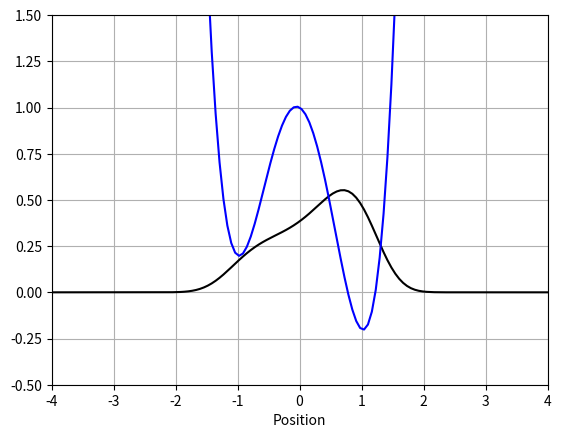

Recreate this plot in Python.
""" 
 This script aims at finding the ground state of a Hamiltonian of a 
 certain potential by means of adiabatic evolution. The system starts out 
 in the ground state of a harmonic oscillator. Then, the potential
 is gradually changed into another one - the one we wish to minimize. If 
 this is done sufficiently slowly, the system will remain in the current 
 ground state.

 The evolution is simulated using the split operator technique.

 Time inputs
 Nstep  -   the number time steps
 Ttotal -   the duration of interaction

 Numerical input parameters
 N     - number of grid points, should be 2^n for FFT's sake
 L     - the size of the numerical domain; it extends from -L/2 to L/2
 
 Function inputs
 Vinit     - intial, harmonic potential
 Vfinal    - potential to be minimized
 sFunk     - time-dependent function shiftling smootly from 1 to 0

 Vpot, not input: sFunk(t)*Vinit(x) + (1-sFunk(t))*Vfinal(x)

 All input parameters are hard coded initially.
 
"""

# Libraries
import numpy as np
from matplotlib import pyplot as plt
from scipy import linalg

# Spatial inputs
N = 128
L = 8

# Time inputs
Nstep  =  250
Ttotal = 20

# Window for plotting
xMin = -4
xMax = 4
yMin = -0.5
yMax = 1.5

# Initial potential
def Vinit(x):
    return 0.5*x**2

# Final potential - the one we want to minimize
def Vfinal(x):
    return (x**2-1)**2 - x/5

# Transition functions
# To change potential
def sFunk(t): 
    return 0.5*(1 + np.cos(np.pi/Ttotal*t))


# Time-dependent potential
def Pot(t, x):
    return sFunk(t)*Vinit(x) + (1-sFunk(t))*Vfinal(x)

# Set up grid
x = np.linspace(-L/2, L/2, N)
h = L/(N-1)


# Kinetic energy by means of the fast Fourier transform.
# Set up vector of k-values
k_max = np.pi/h
dk = 2*k_max/N
k = np.append(np.linspace(0, k_max-dk, int(N/2)), 
              np.linspace(-k_max, -dk, int(N/2)))
# Transform identity matrix
Tmat = np.fft.fft(np.identity(N, dtype=complex), axis = 0)
# Multiply by (ik)^2
Tmat = np.matmul(np.diag(-k**2), Tmat)
# Transform back to x-representation. 
Tmat = np.fft.ifft(Tmat, axis = 0)
# Correct pre-factor
Tmat = -1/2*Tmat    

# Time step
dt = Ttotal/Nstep

# Initiate time
t=0

# Initial state, ground state of the harmonic oscillator with k=1
Psi = np.pi**(-.25)*np.exp(-x**2/2)      
Psi = Psi.reshape(N, 1)                        

# Initiate plots
plt.ion()
fig = plt.figure(1)
plt.clf()
ax = fig.add_subplot()
ax.set(xlim=(xMin, xMax), ylim=(yMin, yMax))     # Fix window
# Plot wave function
line1, = ax.plot(x, np.abs(Psi)**2, '-', color='black')
# Plot the potential
line2, = ax.plot(x, Vinit(x), '-', color='blue')
plt.grid()
plt.xlabel('Position')

# Half propagator for kinetic energy
UT_half = linalg.expm(-1j*Tmat*dt/2)

# Propagate
t = 0
while t < Ttotal:
  # Half kinetic energy
  Psi = np.matmul(UT_half, Psi)              
  # Potential energy propagator
  Upot_full = np.diag(np.exp(-1j*Pot(t,x)*dt))
  Psi = np.matmul(Upot_full, Psi)
  # Half kinetic energy
  Psi = np.matmul(UT_half, Psi)              
  
  # Update data for plots
  line1.set_ydata(np.abs(Psi)**2)
  line2.set_ydata(Pot(t, x))
  # Update plots
  fig.canvas.draw()
  #fig.canvas.flush_events()
  plt.pause(0.01)
  
  # Update time
  t = t+dt